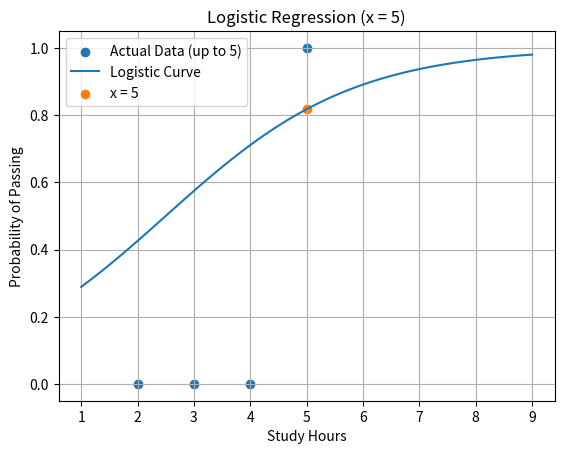

Write Python code to recreate this figure.
import numpy as np
import matplotlib.pyplot as plt


# Data (x = 5 for terminal)
X = np.array([2, 3, 4, 5])
y = np.array([0, 0, 0, 1])


# Logistic regression parameters
a0 = -1.5
a1 = 0.6


# Sigmoid function
def sigmoid(z):
    return 1 / (1 + np.exp(-z))


# X=5
print("\nLogistic Regression Output (Up to x = 5)")
print("---------------------------------------")
print("Study Hours | Actual | Probability")
print("----------------------------------")

for xi, yi in zip(X, y):
    prob = sigmoid(a0 + a1 * xi)
    print(f"{xi:^11} | {yi:^6} | {prob:.3f}")


# Separate x = 5 result
x = 5
p = sigmoid(a0 + a1 * x)

print("\nSeparate Result")
print(f"x = {x}")
print(f"Probability of Passing = {p:.3f}")


# Graph
X_curve = np.linspace(1, 9, 100)
y_curve = sigmoid(a0 + a1 * X_curve)

plt.figure()
plt.scatter(X, y, label="Actual Data (up to 5)")
plt.plot(X_curve, y_curve, label="Logistic Curve")
plt.scatter(x, p, label="x = 5", marker='o')

plt.xlabel("Study Hours")
plt.ylabel("Probability of Passing")
plt.title("Logistic Regression (x = 5)")
plt.legend()
plt.grid()
plt.show()
